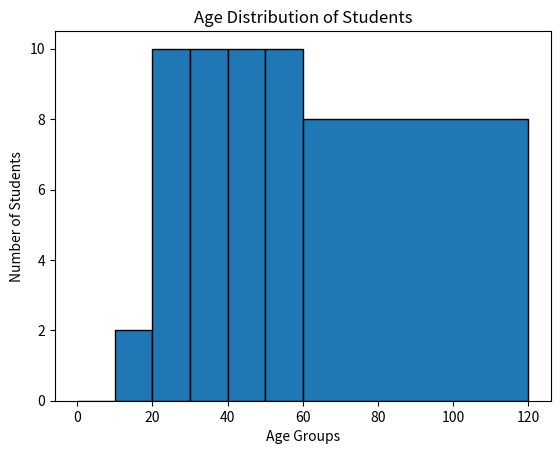

This chart was generated by the following Python code:
#histogram of student ages
import matplotlib.pyplot as plt

# Example list of ages (no '...')
ages = [18, 19, 20, 21, 22, 23, 24, 25, 26, 27,
        28, 29, 30, 31, 32, 33, 34, 35, 36, 37,
        38, 39, 40, 41, 42, 43, 44, 45, 46, 47,
        48, 49, 50, 51, 52, 53, 54, 55, 56, 57,
        58, 59, 60, 61, 62, 63, 64, 65, 66, 67]

# Define bins (age groups)
bins = [0, 10, 20, 30, 40, 50, 60, 120]

# Create histogram
plt.hist(ages, bins=bins, edgecolor='black')
plt.title("Age Distribution of Students")
plt.xlabel("Age Groups")
plt.ylabel("Number of Students")
plt.show()
